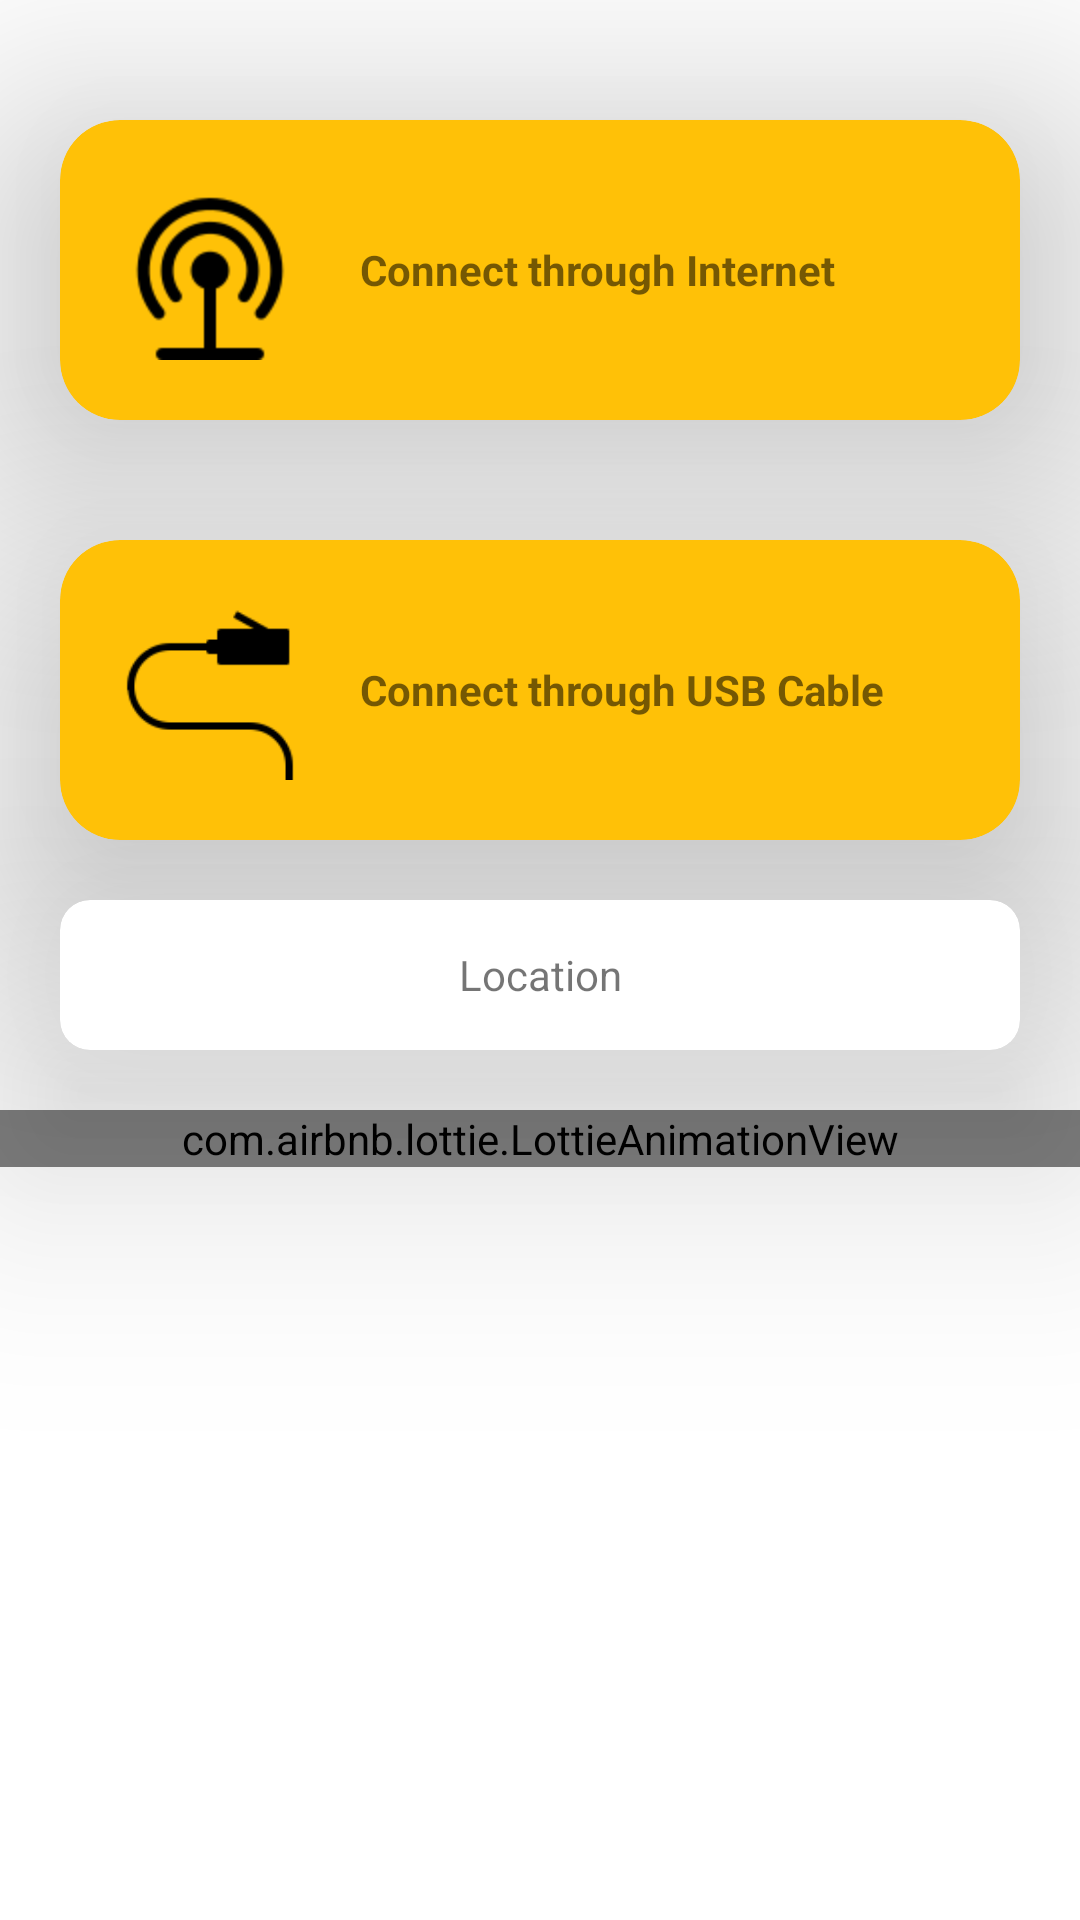

Produce the Android XML layout that renders to this screen, including the resource entries it uses.
<!-- AndroidManifest.xml: activity theme Theme.Client.NoActionBar -->
<!-- res/layout/activity_home.xml -->
<?xml version="1.0" encoding="utf-8"?>
<LinearLayout xmlns:android="http://schemas.android.com/apk/res/android"
    xmlns:app="http://schemas.android.com/apk/res-auto"
    xmlns:tools="http://schemas.android.com/tools"
    android:layout_width="match_parent"
    android:layout_height="match_parent"
    android:orientation="vertical"
    tools:context=".HomeActivity">
    <androidx.cardview.widget.CardView
        android:layout_marginTop="40dp"
        android:id="@+id/connect_through_internet_cv"
        android:layout_width="match_parent"
        android:layout_height="100dp"
        app:cardCornerRadius="20dp"
        app:cardElevation="50dp"
        app:cardBackgroundColor="#FFC107"
        android:layout_marginHorizontal="20dp">
        <LinearLayout
            android:layout_width="match_parent"
            android:layout_height="match_parent"
            android:orientation="horizontal">
            <ImageView
                android:layout_width="100dp"
                android:layout_height="match_parent"
                android:src="@drawable/antenna"
                android:padding="20dp"/>
            <TextView
                android:layout_width="match_parent"
                android:layout_height="match_parent"
                android:text="Connect through Internet"
                android:textSize="14sp"
                android:textStyle="bold"
                android:gravity="left|center_vertical"/>
        </LinearLayout>
    </androidx.cardview.widget.CardView>

    <androidx.cardview.widget.CardView
        android:id="@+id/connect_through_usb_cv"
        android:layout_width="match_parent"
        android:layout_height="100dp"
        app:cardCornerRadius="20dp"
        app:cardElevation="50dp"
        app:cardBackgroundColor="#FFC107"
        android:layout_marginTop="40dp"
        android:layout_marginHorizontal="20dp">
        <LinearLayout
            android:layout_width="match_parent"
            android:layout_height="match_parent"
            android:orientation="horizontal">
            <ImageView
                android:layout_width="100dp"
                android:layout_height="match_parent"
                android:src="@drawable/cable"
                android:padding="20dp"/>
            <TextView
                android:layout_width="match_parent"
                android:layout_height="match_parent"
                android:text="Connect through USB Cable"
                android:textSize="14sp"
                android:textStyle="bold"
                android:gravity="left|center_vertical"/>
        </LinearLayout>
    </androidx.cardview.widget.CardView>
    <androidx.cardview.widget.CardView
        android:layout_width="match_parent"
        android:layout_height="50dp"
        android:layout_marginTop="20dp"
        android:layout_marginHorizontal="20dp"
        android:layout_marginBottom="20dp"
        app:cardCornerRadius="10dp"
        app:cardElevation="50dp">
        <TextView
            android:text="Location"
            android:gravity="center"
            android:layout_width="match_parent"
            android:layout_height="match_parent"
            android:padding="10dp"
            android:id="@+id/location_tv"
            android:textSize="14sp"/>
    </androidx.cardview.widget.CardView>

    <com.airbnb.lottie.LottieAnimationView
        android:id="@+id/animationView"
        android:layout_width="match_parent"
        android:layout_height="wrap_content"
        app:lottie_rawRes="@raw/not_connected"

        app:lottie_autoPlay="true"
        app:lottie_loop="true"/>


</LinearLayout>
<!-- resources referenced by this layout -->
<resources>
  <!-- drawable antenna: png bitmap (drawable, 2298 bytes) -->
  <!-- drawable cable: png bitmap (drawable, 1275 bytes) -->
  <style name="Theme.Client.NoActionBar">
          <item name="windowActionBar">false</item>
          <item name="windowNoTitle">true</item>
      </style>
</resources>
